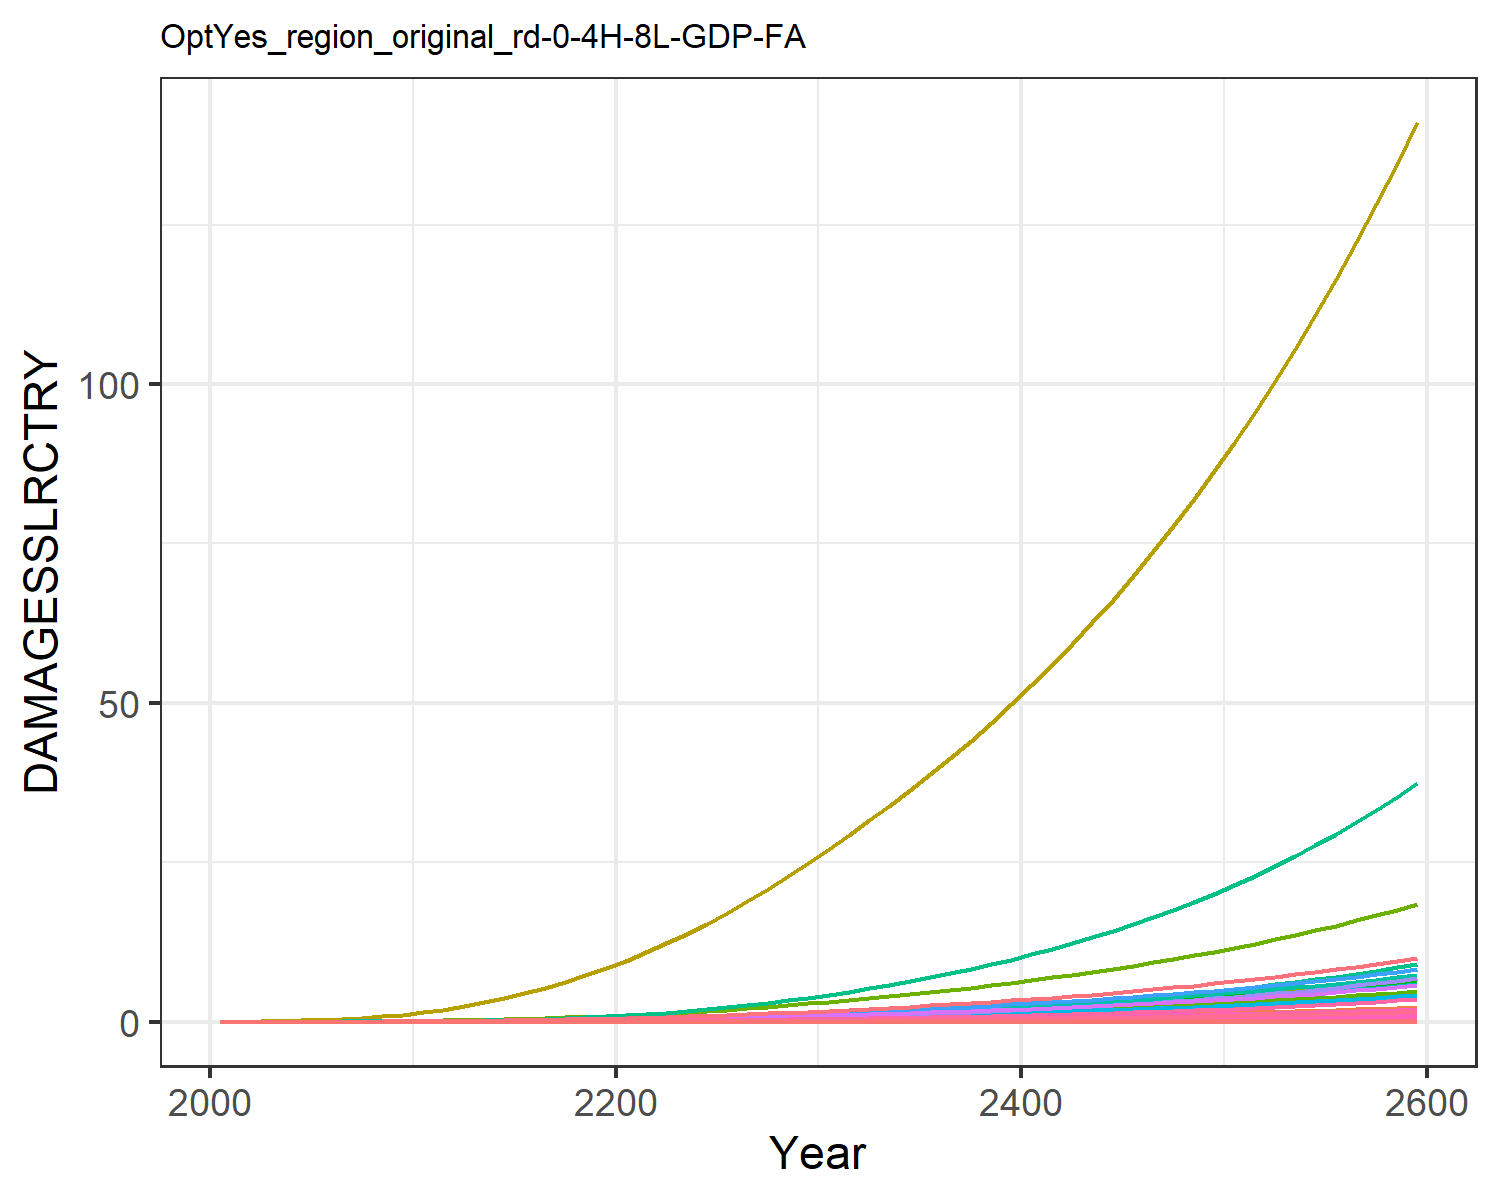

The file beside this chart, header and first rows:
0.0, 0.0, 0.0, 0.0, 0.0, 0.0, 0.0, 0.0, 0.0, 0.0, 0.0, 0.0, 0.0, 0.0, 0.0, 0.0, 0.0, 0.0, 0.0, 0.0, 0.0, 0.0, 0.0, 0.0
0.0, 5.244586568248408e-5, 2.5533763724368427e-6, 0.0001801, 8.418814047693964e-7, 0.0, 0.001628, 0.0, 0.0, 0.0, 2.6676903891804185e-5, 3.014048255602565e-6, 0.0, 4.869973041510708e-6, 0.0, 1.0716833204830023e-5, 5.527850458731378e-10, 9.915960880164785e-8, 0.0, 5.650251551739838e-11, 0.0, 1.0361368243487714e-5, 1.806327198162545e-10, 5.043813759404849e-9
0.0, 0.0001296, 4.597229192199196e-6, 0.0003689, 1.931773661702624e-6, 0.0, 0.002672, 0.0, 0.0, 0.0, 4.258878405997431e-5, 7.448243714399128e-6, 0.0, 1.2803247020526886e-5, 0.0, 2.194608761674603e-5, 1.2684157010135003e-9, 1.7853202261558228e-7, 0.0, 1.2965017480859053e-10, 0.0, 2.377510437762213e-5, 4.144782490810926e-10, 1.3260277405387902e-8
0.0, 0.0003082, 8.326998403075415e-6, 0.0007294, 4.584954177776581e-6, 0.0, 0.004384, 0.0, 0.0, 0.0, 6.906734877414336e-5, 1.771246373184761e-5, 0.0, 3.539088028415116e-5, 0.0, 4.339194910753784e-5, 3.0105120402115276e-9, 3.2337649594246335e-7, 0.0, 3.07717266480476e-10, 0.0, 5.642884894039593e-5, 9.837403922605188e-10, 3.6654208845328147e-8
0.0, 0.0006566, 1.389882829770147e-5, 0.001309, 9.624203877766167e-6, 0.0, 0.006634, 0.0, 0.0, 0.0, 0.0001046, 3.773498527503567e-5, 0.0, 8.56436434284391e-5, 0.0, 7.788511292521645e-5, 6.319317604503522e-9, 5.397568457508864e-7, 0.0, 6.45924385388986e-10, 0.0, 0.0001184, 2.0649537009113912e-9, 8.870081691374676e-8
0.0, 0.00124, 2.1740312279532032e-5, 0.002146, 1.8229497213566656e-5, 0.0, 0.009398, 0.0, 0.0, 0.0, 0.0001497, 7.126686580350936e-5, 0.0, 0.0001834, 0.0, 0.0001277, 1.1969611629806596e-8, 8.442785341538519e-7, 0.0, 1.2234650193587016e-9, 0.0, 0.0002244, 3.911291595128337e-9, 1.899159649846104e-7
0.0, 0.002123, 3.234962049496524e-5, 0.003297, 3.203762351618005e-5, 0.0, 0.01267, 0.0, 0.0, 0.0, 0.0002047, 0.000122, 0.0, 0.0003566, 0.0, 0.0001961, 2.1036121102958575e-8, 1.2562878499972752e-6, 0.0, 2.15019159421792e-9, 0.0, 0.0003943, 6.873940960558397e-9, 3.6934987449672106e-7
0.0, 0.003445, 4.622263185338347e-5, 0.004873, 5.32851529251995e-5, 0.0, 0.01654, 0.0, 0.0, 0.0, 0.0002709, 0.000198, 0.0, 0.0006496, 0.0, 0.0002899, 3.498739316160782e-8, 1.7950421026218929e-6, 0.0, 3.5762105718770654e-9, 0.0, 0.0006558, 1.143277668823232e-8, 6.727685888231042e-7
0.0, 0.005373, 6.377343980820154e-5, 0.006989, 8.458806345607772e-5, 0.0, 0.02109, 0.0, 0.0, 0.0, 0.0003492, 0.0003088, 0.0, 0.001121, 0.0, 0.0004158, 5.554109673047808e-8, 2.476622487612964e-6, 0.0, 5.677092213864574e-9, 0.0, 0.001041, 1.81490788126464e-8, 1.1613194678360874e-6
0.0, 0.008091, 8.53282112510033e-5, 0.009764, 0.0001289, 0.0, 0.0263, 0.0, 0.0, 0.0, 0.0004399, 0.000465, 0.0, 0.001846, 0.0, 0.0005809, 8.462180219109191e-8, 3.313695598788242e-6, 0.0, 8.649555061425609e-9, 0.0, 0.001586, 2.7651736239330132e-8, 1.911542518046648e-6
0.0, 0.01149, 0.000113, 0.01303, 0.0001895, 0.0, 0.03268, 0.0, 0.0, 0.0, 0.0005512, 0.0006602, 0.0, 0.002888, 0.0, 0.0007752, 1.2445033983317712e-7, 4.387023774568911e-6, 0.0, 1.2720599643687458e-8, 0.0, 0.002333, 4.066644626866945e-8, 2.990686691907429e-6
0.0, 0.01534, 0.0001489, 0.01654, 0.0002698, 0.0, 0.04064, 0.0, 0.0, 0.0, 0.0006896, 0.0008817, 0.0, 0.004314, 0.0, 0.0009838, 1.7716179957806144e-7, 5.78305614141001e-6, 0.0, 1.810846260129641e-8, 0.0, 0.003321, 5.7890888952650084e-8, 4.468148976155105e-6
0.0, 0.0198, 0.0001937, 0.02063, 0.0003753, 0.0, 0.05026, 0.0, 0.0, 0.0, 0.0008578, 0.001138, 0.0, 0.006171, 0.0, 0.001227, 2.464326954268696e-7, 7.522843179977517e-6, 0.0, 2.51889360996689e-8, 0.0, 0.004619, 8.052643312066347e-8, 6.39081865829492e-6
0.0, 0.02496, 0.0002465, 0.02522, 0.0005065, 0.0, 0.06103, 0.0, 0.0, 0.0, 0.001047, 0.001434, 0.0, 0.008549, 0.0, 0.0015, 3.325876351028409e-7, 9.570858324421513e-6, 0.0, 3.39951996776805e-8, 0.0, 0.006234, 1.0867915033951447e-7, 8.853966306845753e-6
0.0, 0.03081, 0.0003071, 0.03023, 0.0006649, 0.0, 0.07284, 0.0, 0.0, 0.0, 0.001255, 0.00177, 0.0, 0.01152, 0.0, 0.001799, 4.3660569765752235e-7, 1.1925066724308716e-5, 0.0, 4.462732917804043e-8, 0.0, 0.008184, 1.4266897276604484e-7, 1.1933779881178465e-5
0.0, 0.03731, 0.0003758, 0.03569, 0.0008525, 0.0, 0.08574, 0.0, 0.0, 0.0, 0.001484, 0.002144, 0.0, 0.01514, 0.0, 0.002123, 5.597597330983382e-7, 1.4594566451697595e-5, 0.0, 5.721542802491459e-8, 0.0, 0.01049, 1.8291182764082606e-7, 1.5683231862687137e-5
0.0, 0.04443, 0.0004528, 0.04156, 0.001071, 0.0, 0.09973, 0.0, 0.0, 0.0, 0.001732, 0.002553, 0.0, 0.01945, 0.0, 0.002472, 7.029052718162969e-7, 1.7583517514494624e-5, 0.0, 7.184694362585217e-8, 0.0, 0.01318, 2.2968727531478842e-7, 2.0141302005852752e-5
0.0, 0.0521, 0.000538, 0.04782, 0.00132, 0.0, 0.1148, 0.0, 0.0, 0.0, 0.002001, 0.002994, 0.0, 0.02447, 0.0, 0.002845, 8.6655618572099e-7, 2.0892021939475995e-5, 0.0, 8.857440101886281e-8, 0.0, 0.01624, 2.8316323292201445e-7, 2.5344267826341647e-5
0.0, 0.06025, 0.0006313, 0.05446, 0.001601, 0.0, 0.1311, 0.0, 0.0, 0.0, 0.002291, 0.003463, 0.0, 0.03023, 0.0, 0.00324, 1.0509973300191853e-6, 2.4517963653869503e-5, 0.0, 1.0742691646868772e-7, 0.0, 0.0197, 3.434327821606008e-7, 3.1312240998393064e-5
0.0, 0.06883, 0.0007328, 0.06144, 0.001913, 0.0, 0.1484, 0.0, 0.0, 0.0, 0.002601, 0.003956, 0.0, 0.03674, 0.0, 0.003655, 1.2563710298778376e-6, 2.8458231882266776e-5, 0.0, 1.2841903763723346e-7, 0.0, 0.02355, 4.105424304066012e-7, 3.8051637314874125e-5
0.0, 0.07824, 0.0008439, 0.0691, 0.002269, 0.0, 0.167, 0.0, 0.0, 0.0, 0.002934, 0.004496, 0.0, 0.04423, 0.0, 0.004111, 1.4896580139810316e-6, 3.2770675866959587e-5, 0.0, 1.5226429455527758e-7, 0.0, 0.02792, 4.867732596428213e-7, 4.580587154079532e-5
0.0, 0.08881, 0.0009659, 0.07774, 0.002678, 0.0, 0.1868, 0.0, 0.0, 0.0, 0.003291, 0.005104, 0.0, 0.05295, 0.0, 0.004625, 1.7581783005330141e-6, 3.751028462558682e-5, 0.0, 1.7971089748151084e-7, 0.0, 0.03296, 5.745172209670863e-7, 5.484013663333687e-5
0.0, 0.101, 0.001098, 0.08717, 0.003138, 0.0, 0.2078, 0.0, 0.0, 0.0, 0.003673, 0.005804, 0.0, 0.06286, 0.0, 0.005186, 2.0601911419348505e-6, 4.2651226069375055e-5, 0.0, 2.10580917184752e-7, 0.0, 0.03862, 6.732054929619994e-7, 6.509898514547818e-5
0.0, 0.1144, 0.001241, 0.0973, 0.003648, 0.0, 0.2302, 0.0, 0.0, 0.0, 0.004079, 0.006577, 0.0, 0.07393, 0.0, 0.005788, 2.3953527285941246e-6, 4.818292505847649e-5, 0.0, 2.4483921142123823e-7, 0.0, 0.0449, 7.827257294954782e-7, 7.656853829034596e-5
0.0, 0.129, 0.001393, 0.1081, 0.004211, 0.0, 0.2539, 0.0, 0.0, 0.0, 0.00451, 0.007415, 0.0, 0.0862, 0.0, 0.006431, 2.7647294339432126e-6, 5.410844840723578e-5, 0.0, 2.8259477876439335e-7, 0.0, 0.05182, 9.034263877750174e-7, 8.928092683708569e-5
0.0, 0.1447, 0.001556, 0.1196, 0.004827, 0.0, 0.2789, 0.0, 0.0, 0.0, 0.004968, 0.008315, 0.0, 0.09972, 0.0, 0.007115, 3.169666667534182e-6, 6.043421620052495e-5, 0.0, 3.2398513925869114e-7, 0.0, 0.05941, 1.0357471052120684e-6, 0.0001033
0.0, 0.1614, 0.00173, 0.1318, 0.005502, 0.0, 0.3055, 0.0, 0.0, 0.0, 0.005453, 0.009278, 0.0, 0.1146, 0.0, 0.007842, 3.612807883489576e-6, 6.718169462197869e-5, 0.0, 3.692804916164405e-7, 0.0, 0.06772, 1.1805516792472988e-6, 0.0001186
0.0, 0.1793, 0.001915, 0.1448, 0.006237, 0.0, 0.3337, 0.0, 0.0, 0.0, 0.005968, 0.0103, 0.0, 0.1308, 0.0, 0.008613, 4.095397989378409e-6, 7.435528424406198e-5, 0.0, 4.1860808314608634e-7, 0.0, 0.07676, 1.3382469064136276e-6, 0.0001354
0.0, 0.1982, 0.002111, 0.1585, 0.007034, 0.0, 0.3634, 0.0, 0.0, 0.0, 0.006512, 0.01139, 0.0, 0.1483, 0.0, 0.009428, 4.6188506238271566e-6, 8.196207222620924e-5, 0.0, 4.721124078765913e-7, 0.0, 0.08658, 1.5092947192322843e-6, 0.0001536
0.0, 0.2182, 0.002318, 0.1729, 0.007897, 0.0, 0.3947, 0.0, 0.0, 0.0, 0.007086, 0.01254, 0.0, 0.1673, 0.0, 0.01029, 5.1851512328941255e-6, 9.001601973210523e-5, 0.0, 5.299964067115777e-7, 0.0, 0.09719, 1.6943438988601353e-6, 0.0001733
0.0, 0.2389, 0.002533, 0.1878, 0.00881, 0.0, 0.4268, 0.0, 0.0, 0.0, 0.007676, 0.01373, 0.0, 0.1875, 0.0, 0.01118, 5.784526523709488e-6, 9.835085514907853e-5, 0.0, 5.912611097328898e-7, 0.0, 0.1084, 1.8902008414075362e-6, 0.0001942
0.0, 0.26, 0.002751, 0.2031, 0.009761, 0.0, 0.4592, 0.0, 0.0, 0.0, 0.00827, 0.01494, 0.0, 0.2087, 0.0, 0.01208, 6.409464678389762e-6, 0.0001068, 0.0, 6.551387020191691e-7, 0.0, 0.1201, 2.0944109216902712e-6, 0.0002161
0.0, 0.2818, 0.002978, 0.2188, 0.01077, 0.0, 0.4926, 0.0, 0.0, 0.0, 0.008881, 0.01619, 0.0, 0.2311, 0.0, 0.01302, 7.068801498230123e-6, 0.0001156, 0.0, 7.225323284791218e-7, 0.0, 0.1325, 2.30986140091705e-6, 0.0002393
0.0, 0.3045, 0.003213, 0.2352, 0.01183, 0.0, 0.5271, 0.0, 0.0, 0.0, 0.009516, 0.0175, 0.0, 0.2548, 0.0, 0.01399, 7.76801847295795e-6, 0.0001248, 0.0, 7.940022755399802e-7, 0.0, 0.1456, 2.5383434570611053e-6, 0.0002639
0.0, 0.3281, 0.003459, 0.2522, 0.01296, 0.0, 0.5631, 0.0, 0.0, 0.0, 0.01018, 0.01885, 0.0, 0.28, 0.0, 0.01501, 8.510145677987468e-6, 0.0001343, 0.0, 8.698582601240623e-7, 0.0, 0.1595, 2.7808472232083566e-6, 0.00029
0.0, 0.3527, 0.003716, 0.2701, 0.01416, 0.0, 0.6007, 0.0, 0.0, 0.0, 0.01087, 0.02027, 0.0, 0.3067, 0.0, 0.01607, 9.297918148138645e-6, 0.0001443, 0.0, 9.503798417970789e-7, 0.0, 0.1743, 3.03826642248321e-6, 0.0003176
0.0, 0.3783, 0.003984, 0.2887, 0.01543, 0.0, 0.6399, 0.0, 0.0, 0.0, 0.01159, 0.02174, 0.0, 0.335, 0.0, 0.01718, 1.0133948110658967e-5, 0.0001547, 0.0, 1.03583402743935e-6, 0.0, 0.19, 3.311454648368366e-6, 0.0003469
0.0, 0.405, 0.004264, 0.3082, 0.01678, 0.0, 0.6808, 0.0, 0.0, 0.0, 0.01234, 0.02327, 0.0, 0.3649, 0.0, 0.01833, 1.102083108428816e-5, 0.0001656, 0.0, 1.1264861160834054e-6, 0.0, 0.2066, 3.601260034533125e-6, 0.000378
0.0, 0.4328, 0.004557, 0.3285, 0.01822, 0.0, 0.7235, 0.0, 0.0, 0.0, 0.01312, 0.02487, 0.0, 0.3967, 0.0, 0.01954, 1.1961211803918225e-5, 0.000177, 0.0, 1.2226064373544588e-6, 0.0, 0.2242, 3.908546796933221e-6, 0.0004108
0.0, 0.4618, 0.004863, 0.3498, 0.01973, 0.0, 0.7682, 0.0, 0.0, 0.0, 0.01394, 0.02654, 0.0, 0.4302, 0.0, 0.02081, 1.2957825874121562e-5, 0.0001889, 0.0, 1.3244746090550458e-6, 0.0, 0.2429, 4.234208844870189e-6, 0.0004455
0.0, 0.4921, 0.005183, 0.372, 0.02134, 0.0, 0.8148, 0.0, 0.0, 0.0, 0.0148, 0.02828, 0.0, 0.4656, 0.0, 0.02213, 1.4013526894020294e-5, 0.0002013, 0.0, 1.4323823097135235e-6, 0.0, 0.2627, 4.579178644543216e-6, 0.0004823
0.0, 0.5236, 0.005518, 0.3952, 0.02304, 0.0, 0.8635, 0.0, 0.0, 0.0, 0.0157, 0.03009, 0.0, 0.5031, 0.0, 0.02351, 1.5131304988067073e-5, 0.0002143, 0.0, 1.5466351726941556e-6, 0.0, 0.2836, 4.944433274323914e-6, 0.000521
0.0, 0.5565, 0.005868, 0.4196, 0.02485, 0.0, 0.9145, 0.0, 0.0, 0.0, 0.01664, 0.03198, 0.0, 0.5426, 0.0, 0.02496, 1.631430033894241e-5, 0.0002279, 0.0, 1.6675541694522265e-6, 0.0, 0.3058, 5.33099884688037e-6, 0.000562
0.0, 0.5908, 0.006234, 0.445, 0.02675, 0.0, 0.9677, 0.0, 0.0, 0.0, 0.01761, 0.03395, 0.0, 0.5843, 0.0, 0.02647, 1.7565813892310137e-5, 0.0002421, 0.0, 1.7954767037127186e-6, 0.0, 0.3293, 5.739954007153642e-6, 0.0006052
0.0, 0.6266, 0.006616, 0.4715, 0.02877, 0.0, 1.023, 0.0, 0.0, 0.0, 0.01864, 0.03601, 0.0, 0.6283, 0.0, 0.02805, 1.888931653847969e-5, 0.0002569, 0.0, 1.9307575499671505e-6, 0.0, 0.3541, 6.172432932635432e-6, 0.0006508
0.0, 0.6639, 0.007016, 0.4993, 0.0309, 0.0, 1.081, 0.0, 0.0, 0.0, 0.01971, 0.03815, 0.0, 0.6748, 0.0, 0.02971, 2.028845755494607e-5, 0.0002725, 0.0, 2.0737697164215647e-6, 0.0, 0.3803, 6.629628092123885e-6, 0.0006988
0.0, 0.7028, 0.007435, 0.5284, 0.03315, 0.0, 1.142, 0.0, 0.0, 0.0, 0.02083, 0.04039, 0.0, 0.7237, 0.0, 0.03143, 2.1767072781487532e-5, 0.0002887, 0.0, 2.224905280608107e-6, 0.0, 0.408, 7.112792917087705e-6, 0.0007495
0.0, 0.7434, 0.007872, 0.5588, 0.03553, 0.0, 1.206, 0.0, 0.0, 0.0, 0.022, 0.04272, 0.0, 0.7752, 0.0, 0.03324, 2.3329192813315346e-5, 0.0003057, 0.0, 2.3845762268417834e-6, 0.0, 0.4373, 7.623244478929103e-6, 0.0008029
0.0, 0.7857, 0.00833, 0.5906, 0.03804, 0.0, 1.272, 0.0, 0.0, 0.0, 0.02322, 0.04516, 0.0, 0.8295, 0.0, 0.03514, 2.4979051387344235e-5, 0.0003235, 0.0, 2.5532153034169012e-6, 0.0, 0.4682, 8.162366229352502e-6, 0.0008591
0.0, 0.8299, 0.008809, 0.6239, 0.0407, 0.0, 1.341, 0.0, 0.0, 0.0, 0.0245, 0.0477, 0.0, 0.8867, 0.0, 0.03711, 2.6721094071526272e-5, 0.0003421, 0.0, 2.7312769107809236e-6, 0.0, 0.5009, 8.73161083976482e-6, 0.0009184
0.0, 0.876, 0.00931, 0.6586, 0.0435, 0.0, 1.414, 0.0, 0.0, 0.0, 0.02584, 0.05035, 0.0, 0.9469, 0.0, 0.03918, 2.8559987329044004e-5, 0.0003616, 0.0, 2.91923802802428e-6, 0.0, 0.5353, 9.332503163167923e-6, 0.0009808
0.0, 0.9242, 0.009834, 0.695, 0.04645, 0.0, 1.49, 0.0, 0.0, 0.0, 0.02724, 0.05311, 0.0, 1.01, 0.0, 0.04135, 3.050062800702511e-5, 0.0003819, 0.0, 3.1175991827623303e-6, 0.0, 0.5717, 9.966643334771325e-6, 0.001046
0.0, 0.9744, 0.01038, 0.7331, 0.04957, 0.0, 1.569, 0.0, 0.0, 0.0, 0.0287, 0.056, 0.0, 1.077, 0.0, 0.04361, 3.254815328678676e-5, 0.0004032, 0.0, 3.3268854681922524e-6, 0.0, 0.6101, 1.0635710023418262e-5, 0.001115
0.0, 1.027, 0.01096, 0.7729, 0.05286, 0.0, 1.651, 0.0, 0.0, 0.0, 0.03023, 0.05901, 0.0, 1.147, 0.0, 0.04598, 3.470795112557155e-5, 0.0004255, 0.0, 3.5476476103873713e-6, 0.0, 0.6506, 1.1341463843615666e-5, 0.001188
0.0, 1.082, 0.01156, 0.8146, 0.05633, 0.0, 1.738, 0.0, 0.0, 0.0, 0.03182, 0.06215, 0.0, 1.221, 0.0, 0.04846, 3.698567121600446e-5, 0.0004488, 0.0, 3.7804630885099676e-6, 0.0, 0.6933, 1.2085750936739102e-5, 0.001265
0.0, 1.139, 0.01218, 0.8581, 0.05999, 0.0, 1.828, 0.0, 0.0, 0.0, 0.03349, 0.06544, 0.0, 1.299, 0.0, 0.05105, 3.938723648773317e-5, 0.0004732, 0.0, 4.02593731044295e-6, 0.0, 0.7383, 1.2870506729406066e-5, 0.001345
0.0, 1.198, 0.01284, 0.9037, 0.06384, 0.0, 1.922, 0.0, 0.0, 0.0, 0.03524, 0.06886, 0.0, 1.38, 0.0, 0.05376, 4.1918855175120985e-5, 0.0004987, 0.0, 4.2847048462801865e-6, 0.0, 0.7857, 1.3697759876817481e-5, 0.00143
0.0, 1.261, 0.01353, 0.9514, 0.06791, 0.0, 2.021, 0.0, 0.0, 0.0, 0.03706, 0.07244, 0.0, 1.466, 0.0, 0.0566, 4.4587033474976783e-5, 0.0005254, 0.0, 4.557430722127028e-6, 0.0, 0.8357, 1.456963639890464e-5, 0.001518
0.0, 1.325, 0.01425, 1.001, 0.07219, 0.0, 2.124, 0.0, 0.0, 0.0, 0.03897, 0.07618, 0.0, 1.556, 0.0, 0.05957, 4.739858881885915e-5, 0.0005534, 0.0, 4.844811776719079e-6, 0.0, 0.8884, 1.548836401729964e-5, 0.001612
0.0, 1.393, 0.015, 1.053, 0.0767, 0.0, 2.232, 0.0, 0.0, 0.0, 0.04096, 0.08007, 0.0, 1.651, 0.0, 0.06267, 5.0360663785323154e-5, 0.0005826, 0.0, 5.147578083452238e-6, 0.0, 0.944, 1.6456276701418857e-5, 0.00171
